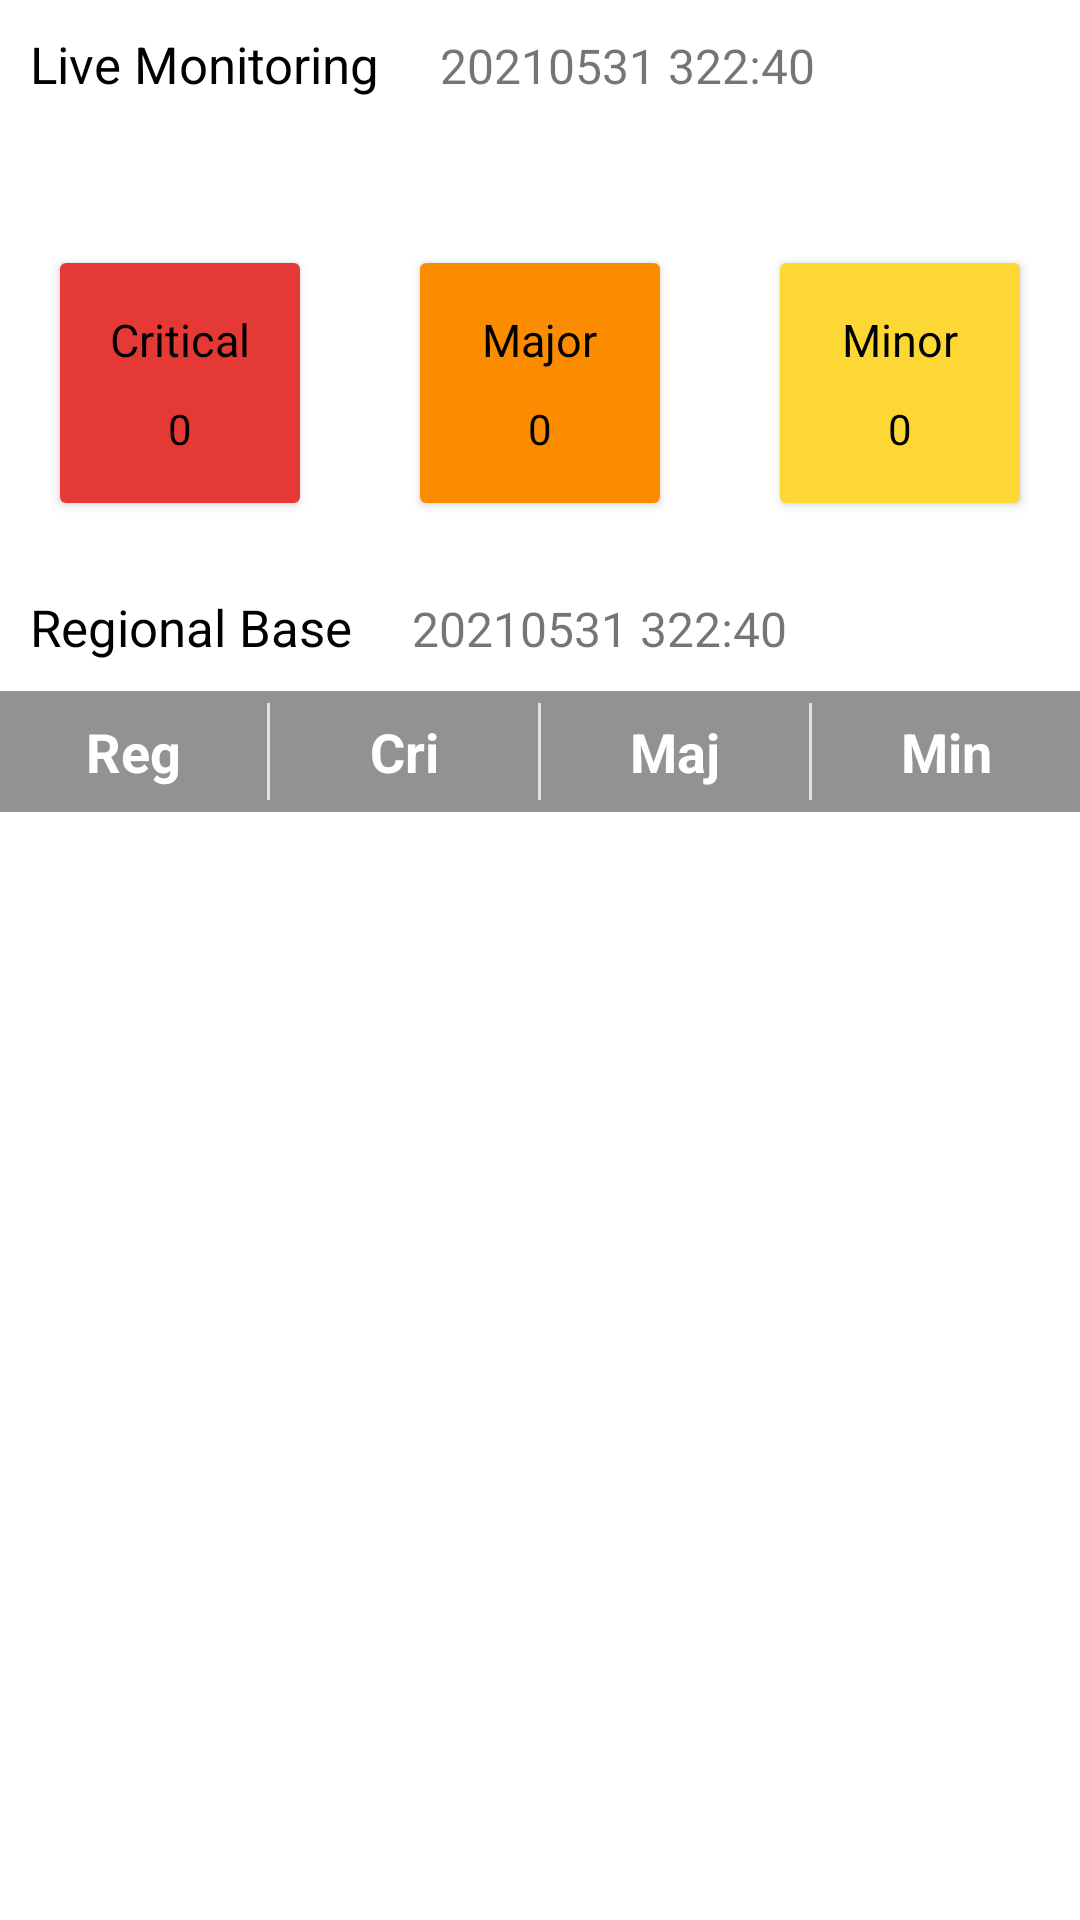

Produce the Android XML layout that renders to this screen, including the resource entries it uses.
<!-- AndroidManifest.xml: application theme Theme.AplikasiDataChart -->
<!-- res/layout/fragment_home_monitoring.xml -->
<?xml version="1.0" encoding="utf-8"?>
<layout xmlns:tools="http://schemas.android.com/tools"
    xmlns:android="http://schemas.android.com/apk/res/android">
    <androidx.core.widget.NestedScrollView
        android:layout_width="match_parent"
        android:layout_height="match_parent">

        <LinearLayout
            android:layout_width="match_parent"
            android:layout_height="match_parent"
            android:orientation="vertical">

            <LinearLayout
                android:layout_width="match_parent"
                android:layout_height="wrap_content"
                android:orientation="horizontal">

                <TextView
                    android:layout_width="wrap_content"
                    android:layout_height="wrap_content"
                    android:text="Live Monitoring"
                    android:textSize="17sp"
                    android:textColor="@color/black"
                    android:layout_margin="10dp"/>

                <TextView
                    android:layout_width="wrap_content"
                    android:layout_height="wrap_content"
                    android:layout_margin="10dp"
                    android:text="20210531 322:40"
                    android:textSize="16sp"/>

            </LinearLayout>

            <LinearLayout
                android:layout_width="match_parent"
                android:layout_height="wrap_content"
                android:orientation="horizontal"

                android:layout_marginTop="25dp">

                <androidx.cardview.widget.CardView
                    android:layout_width="0dp"
                    android:layout_weight="1"
                    android:layout_height="80dp"
                    android:layout_margin="20dp"
                    >

                    <LinearLayout
                        android:layout_width="match_parent"
                        android:layout_height="match_parent"
                        android:orientation="vertical"
                        android:background="#E53935"
                        android:gravity="center">

                        <TextView
                            android:layout_width="wrap_content"
                            android:layout_height="wrap_content"
                            android:text="Critical"
                            android:gravity="center"
                            android:textColor="@color/black"
                            android:textSize="15sp"
                            android:layout_gravity="center_horizontal"/>

                        <TextView
                            android:id="@+id/textJumCritical"
                            android:layout_width="wrap_content"
                            android:layout_height="wrap_content"
                            android:layout_gravity="center_horizontal|center_vertical"
                            android:text="0"
                            android:gravity="center"
                            android:textColor="@color/black"
                            android:textSize="14sp"
                            android:layout_marginTop="10dp"/>

                    </LinearLayout>

                </androidx.cardview.widget.CardView>

                <androidx.cardview.widget.CardView
                    android:layout_width="0dp"
                    android:layout_weight="1"
                    android:layout_height="80dp"
                    android:layout_margin="20dp"
                    >

                    <LinearLayout
                        android:layout_width="match_parent"
                        android:layout_height="match_parent"
                        android:orientation="vertical"
                        android:background="#FB8C00"
                        android:gravity="center">

                        <TextView
                            android:layout_width="wrap_content"
                            android:layout_height="wrap_content"
                            android:text="Major"
                            android:gravity="center"
                            android:textColor="@color/black"
                            android:textSize="15sp"
                            android:layout_gravity="center_horizontal"/>

                        <TextView
                            android:id="@+id/textJumMajor"
                            android:layout_width="wrap_content"
                            android:layout_height="wrap_content"
                            android:layout_gravity="center_horizontal|center_vertical"
                            android:text="0"
                            android:gravity="center"
                            android:textColor="@color/black"
                            android:textSize="14sp"
                            android:layout_marginTop="10dp"/>

                    </LinearLayout>

                </androidx.cardview.widget.CardView>

                <androidx.cardview.widget.CardView
                    android:layout_width="0dp"
                    android:layout_weight="1"
                    android:layout_height="80dp"
                    android:layout_margin="20dp"
                    >

                    <LinearLayout
                        android:layout_width="match_parent"
                        android:layout_height="match_parent"
                        android:orientation="vertical"
                        android:background="#FDD835"
                        android:gravity="center">

                        <TextView
                            android:layout_width="wrap_content"
                            android:layout_height="wrap_content"
                            android:text="Minor"
                            android:gravity="center"
                            android:textColor="@color/black"
                            android:textSize="15sp"
                            android:layout_gravity="center_horizontal"/>

                        <TextView
                            android:id="@+id/textJumMinor"
                            android:layout_width="wrap_content"
                            android:layout_height="wrap_content"
                            android:layout_gravity="center_horizontal|center_vertical"
                            android:text="0"
                            android:gravity="center"
                            android:textColor="@color/black"
                            android:textSize="14sp"
                            android:layout_marginTop="10dp"
                            />

                    </LinearLayout>

                </androidx.cardview.widget.CardView>

            </LinearLayout>

            <LinearLayout
                android:layout_width="match_parent"
                android:layout_height="wrap_content"
                android:orientation="horizontal">

                <TextView
                    android:layout_width="wrap_content"
                    android:layout_height="wrap_content"
                    android:text="Regional Base"
                    android:textSize="17sp"
                    android:textColor="@color/black"
                    android:layout_margin="10dp"/>

                <TextView
                    android:layout_width="wrap_content"
                    android:layout_height="wrap_content"
                    android:layout_margin="10dp"
                    android:text="20210531 322:40"
                    android:textSize="16sp"/>

            </LinearLayout>

            <LinearLayout
                android:layout_width="match_parent"
                android:layout_height="wrap_content"
                android:orientation="horizontal"
                android:background="#939292">

                <TextView
                    android:padding="4dp"
                    android:layout_width="0dp"
                    android:layout_weight="1"
                    android:layout_height="wrap_content"
                    android:text="Reg"
                    android:textSize="18sp"
                    android:textAlignment="center"
                    android:textColor="@color/white"
                    android:textStyle="bold"
                    android:layout_gravity="center_vertical"
                    android:layout_marginTop="4dp"
                    android:layout_marginBottom="4dp"
                    tools:ignore="RtlCompat" />

                <View
                    android:layout_width="1dp"
                    android:layout_height="match_parent"
                    android:background="#E4E3E3"
                    android:layout_marginTop="4dp"
                    android:layout_marginBottom="4dp"/>

                <TextView
                    android:padding="4dp"
                    android:layout_width="0dp"
                    android:layout_weight="1"
                    android:layout_height="wrap_content"
                    android:text="Cri"
                    android:textSize="18sp"
                    android:textAlignment="center"
                    android:textColor="@color/white"
                    android:textStyle="bold"
                    android:layout_gravity="center_vertical"
                    android:layout_marginTop="4dp"
                    android:layout_marginBottom="4dp"
                    tools:ignore="RtlCompat"/>

                <View
                    android:layout_width="1dp"
                    android:layout_height="match_parent"
                    android:background="#E4E3E3"
                    android:layout_marginTop="4dp"
                    android:layout_marginBottom="4dp"/>

                <TextView
                    android:padding="4dp"
                    android:layout_width="0dp"
                    android:layout_weight="1"
                    android:layout_height="wrap_content"
                    android:text="Maj"
                    android:textSize="18sp"
                    android:textAlignment="center"
                    android:textColor="@color/white"
                    android:textStyle="bold"
                    android:layout_gravity="center_vertical"
                    android:layout_marginTop="4dp"
                    android:layout_marginBottom="4dp"
                    tools:ignore="RtlCompat"/>

                <View
                    android:layout_width="1dp"
                    android:layout_height="match_parent"
                    android:background="#E4E3E3"
                    android:layout_marginTop="4dp"
                    android:layout_marginBottom="4dp"/>

                <TextView
                    android:padding="4dp"
                    android:layout_width="0dp"
                    android:layout_weight="1"
                    android:layout_height="wrap_content"
                    android:text="Min"
                    android:textSize="18sp"
                    android:textAlignment="center"
                    android:textColor="@color/white"
                    android:textStyle="bold"
                    android:layout_gravity="center_vertical"
                    android:layout_marginTop="4dp"
                    android:layout_marginBottom="4dp"
                    tools:ignore="RtlCompat"/>

            </LinearLayout>

            <androidx.recyclerview.widget.RecyclerView
                android:id="@+id/rcMonitoring"
                android:layout_width="match_parent"
                android:layout_height="wrap_content"/>

        </LinearLayout>

    </androidx.core.widget.NestedScrollView>
</layout>
<!-- resources referenced by this layout -->
<resources>
  <color name="black">#FF000000</color>
  <color name="white">#FFFFFFFF</color>
  <style name="Theme.AplikasiDataChart" parent="Theme.MaterialComponents.Light.NoActionBar">
          
          <item name="colorPrimary">@color/maroon</item>
          <item name="colorPrimaryVariant">@color/darkred</item>
          <item name="colorOnPrimary">@color/white</item>
          
          <item name="colorSecondary">@color/teal_200</item>
          <item name="colorSecondaryVariant">@color/teal_700</item>
          <item name="colorOnSecondary">@color/black</item>
          
          <item name="android:statusBarColor" tools:targetApi="l">?attr/colorPrimaryVariant</item>
          
      </style>
  <color name="maroon">#800000  </color>
  <color name="darkred">#8b0000 </color>
  <color name="teal_200">#FF03DAC5</color>
  <color name="teal_700">#FF018786</color>
</resources>
